Run: headless pygame with SDL's dummy video driver; simulated clock (each Clock.tick advances the game by its frame time, no real sleeping); random seed 0; keys injected as events and as key.get_pressed() state; no mouse input.
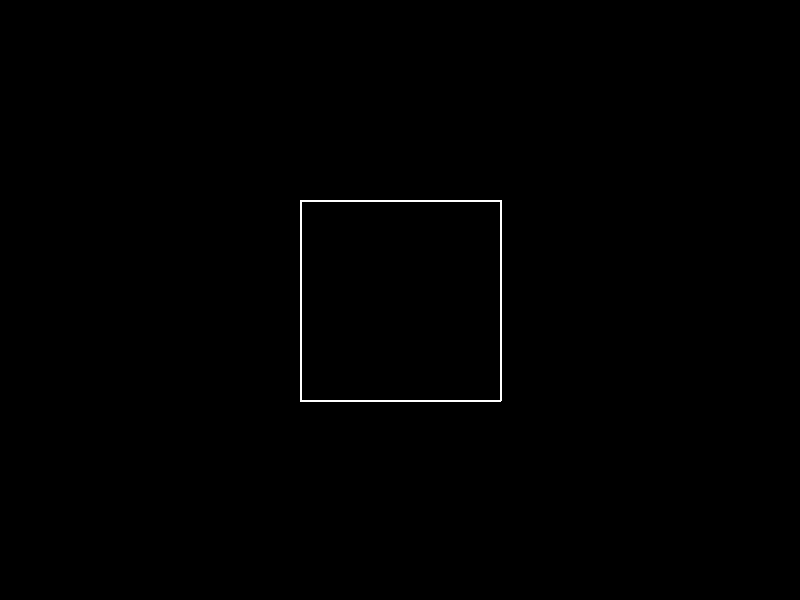
Frame 1 of 4 · flips 1–60 · no input
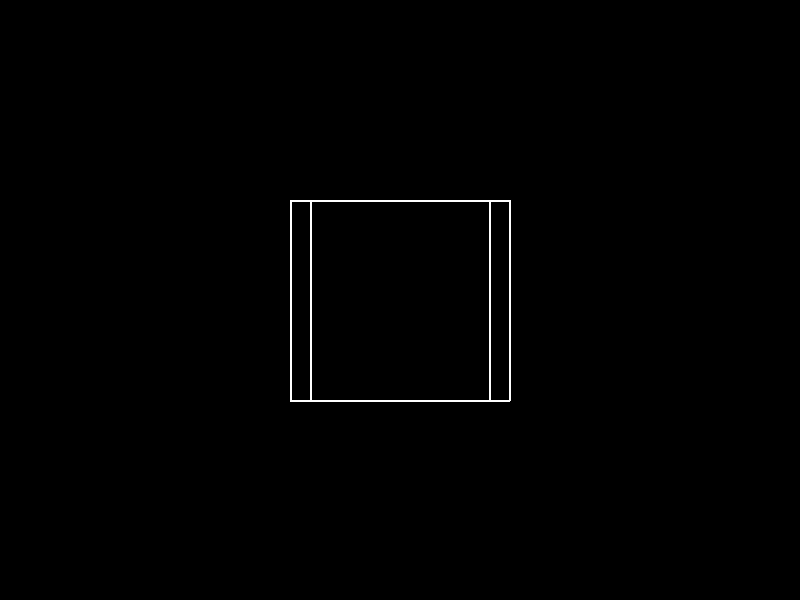
Frame 2 of 4 · flips 61–180 · tapped SPACE, RETURN · held RIGHT (→), D
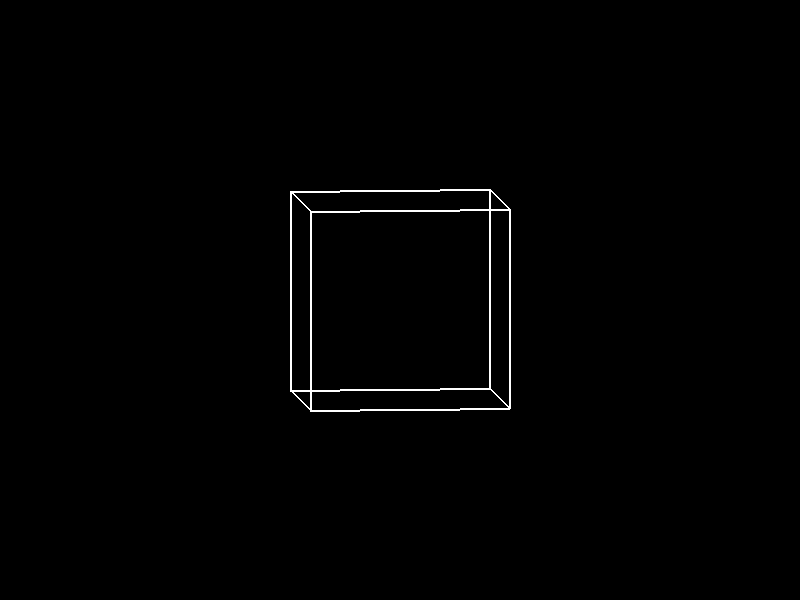
Frame 3 of 4 · flips 181–300 · held DOWN (↓), S
Frame 4 of 4 · flips 301–420 · held LEFT (←), A, UP (↑), W · screen same as frame 1, image omitted

The pygame program that drew these frames:

import pygame
import math
from pygame.locals import *

# Initialize Pygame
pygame.init()

# Screen size and initialization
WIDTH, HEIGHT = 800, 600
screen = pygame.display.set_mode((WIDTH, HEIGHT))
pygame.display.set_caption("Rotating Cube")

# Cube data
vertices = [(-100, -100, -100), (100, -100, -100),
            (100, 100, -100), (-100, 100, -100),
            (-100, -100, 100), (100, -100, 100),
            (100, 100, 100), (-100, 100, 100)]

edges = [(0, 1), (1, 2), (2, 3), (3, 0),
         (4, 5), (5, 6), (6, 7), (7, 4),
         (0, 4), (1, 5), (2, 6), (3, 7)]

# Rotation variables
angle_x = 0
angle_y = 0
angle_z = 0
clock = pygame.time.Clock()

# Main loop
running = True
while running:
    screen.fill((0, 0, 0))
    
    # Handling rotation
    for event in pygame.event.get():
        if event.type == QUIT:
            running = False
        elif event.type == KEYDOWN:
            if event.key == K_ESCAPE:
                running = False
            elif event.key == K_LEFT:
                angle_y += 0.1
            elif event.key == K_RIGHT:
                angle_y -= 0.1
            elif event.key == K_UP:
                angle_x += 0.1
            elif event.key == K_DOWN:
                angle_x -= 0.1
    
    # Drawing the cube
    for edge in edges:
        points = []
        for vertex in edge:
            x, y, z = vertices[vertex]
            # Rotation around the three axes
            x = x * math.cos(angle_y) - z * math.sin(angle_y)
            z = x * math.sin(angle_y) + z * math.cos(angle_y)
            y = y * math.cos(angle_x) - z * math.sin(angle_x)
            z = y * math.sin(angle_x) + z * math.cos(angle_x)
            y = y * math.cos(angle_z) - x * math.sin(angle_z)
            x = y * math.sin(angle_z) + x * math.cos(angle_z)
            # Translation to the center
            x += WIDTH / 2
            y += HEIGHT / 2
            points += [(x, y)]
        pygame.draw.line(screen, (255, 255, 255), points[0], points[1], 2)
    
    pygame.display.flip()
    clock.tick(30)

pygame.quit()
